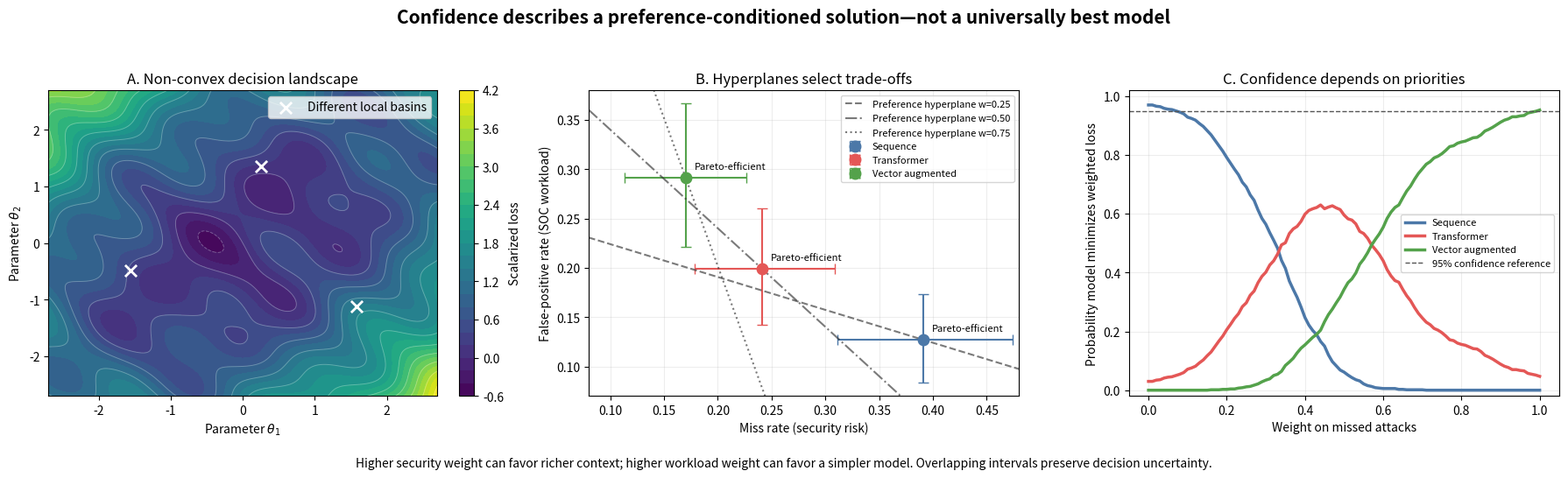

Here is the Python script that generated this plot: (Note: this script raises an exception after producing the figure.)
"""Visualize non-convexity, Pareto trade-offs, and confidence without model absolutism."""
from pathlib import Path

import matplotlib.pyplot as plt
import numpy as np


def pareto_mask(values: np.ndarray) -> np.ndarray:
    keep = np.ones(len(values), dtype=bool)
    for i, candidate in enumerate(values):
        dominated = np.all(values <= candidate, axis=1) & np.any(values < candidate, axis=1)
        keep[i] = not np.any(dominated)
    return keep


def main() -> None:
    rng = np.random.default_rng(7)

    # Panel A: a non-convex scalarized landscape over two decision parameters.
    x = np.linspace(-2.7, 2.7, 220)
    y = np.linspace(-2.7, 2.7, 220)
    xx, yy = np.meshgrid(x, y)
    loss = (
        0.10 * (xx**2 + yy**2)
        + 0.35 * np.sin(2.8 * xx) * np.cos(2.4 * yy)
        + 0.18 * np.sin(4.2 * (xx + yy))
        + 0.08 * (xx - yy) ** 2
    )

    # Panels B/C: three plausible cybersecurity models evaluated repeatedly.
    models = {
        "Sequence": ((0.39, 0.13), (0.045, 0.022), "#4C78A8"),
        "Transformer": ((0.24, 0.20), (0.034, 0.030), "#E45756"),
        "Vector augmented": ((0.17, 0.29), (0.028, 0.038), "#54A24B"),
    }
    samples = {}
    for name, (mean, sd, color) in models.items():
        draw = rng.normal(mean, sd, size=(700, 2))
        samples[name] = (np.clip(draw, 0.001, 0.999), color)

    means = np.array([draw.mean(axis=0) for draw, _ in samples.values()])
    efficient = pareto_mask(means)

    fig, axes = plt.subplots(1, 3, figsize=(18, 5.4))

    contour = axes[0].contourf(xx, yy, loss, levels=28, cmap="viridis")
    axes[0].contour(xx, yy, loss, levels=12, colors="white", alpha=0.28, linewidths=0.7)
    axes[0].scatter([-1.56, 0.25, 1.58], [-0.48, 1.36, -1.12], marker="x", s=90,
                    color="white", linewidth=2, label="Different local basins")
    axes[0].set(title="A. Non-convex decision landscape", xlabel="Parameter $\\theta_1$",
                ylabel="Parameter $\\theta_2$")
    axes[0].legend(loc="upper right")
    fig.colorbar(contour, ax=axes[0], fraction=0.046, label="Scalarized loss")

    for i, (name, (draw, color)) in enumerate(samples.items()):
        mean = draw.mean(axis=0)
        lo, hi = np.quantile(draw, [0.025, 0.975], axis=0)
        axes[1].errorbar(mean[0], mean[1], xerr=[[mean[0] - lo[0]], [hi[0] - mean[0]]],
                         yerr=[[mean[1] - lo[1]], [hi[1] - mean[1]]], fmt="o", ms=9,
                         color=color, capsize=4, label=name)
        axes[1].annotate("Pareto-efficient" if efficient[i] else "Dominated", mean,
                         xytext=(7, 7), textcoords="offset points", fontsize=8)

    # Equal-utility lines: slope changes with stakeholder preference.
    grid = np.linspace(0.08, 0.48, 100)
    for weight, style in [(0.25, "--"), (0.50, "-."), (0.75, ":")]:
        # w*miss + (1-w)*false_positive = constant
        anchor = means[np.argmin(weight * means[:, 0] + (1 - weight) * means[:, 1])]
        constant = weight * anchor[0] + (1 - weight) * anchor[1]
        line = (constant - weight * grid) / (1 - weight)
        axes[1].plot(grid, line, style, color="#333333", alpha=0.65,
                     label=f"Preference hyperplane w={weight:.2f}")
    axes[1].set(xlim=(0.08, 0.48), ylim=(0.07, 0.38), title="B. Hyperplanes select trade-offs",
                xlabel="Miss rate (security risk)", ylabel="False-positive rate (SOC workload)")
    axes[1].grid(alpha=0.22)
    axes[1].legend(fontsize=8)

    weights = np.linspace(0, 1, 101)
    win_probability = {name: np.zeros_like(weights) for name in models}
    names = list(models)
    # Pair bootstrap draw k across models; winner minimizes weighted operational loss.
    for j, weight in enumerate(weights):
        utility = np.column_stack([
            weight * samples[name][0][:, 0] + (1 - weight) * samples[name][0][:, 1]
            for name in names
        ])
        winners = np.argmin(utility, axis=1)
        for i, name in enumerate(names):
            win_probability[name][j] = np.mean(winners == i)
    for name in names:
        axes[2].plot(weights, win_probability[name], lw=2.5, color=models[name][2], label=name)
    axes[2].axhline(0.95, color="#555555", ls="--", lw=1, label="95% confidence reference")
    axes[2].set(title="C. Confidence depends on priorities", xlabel="Weight on missed attacks",
                ylabel="Probability model minimizes weighted loss", ylim=(-0.02, 1.02))
    axes[2].grid(alpha=0.22)
    axes[2].legend(fontsize=8)

    fig.suptitle("Confidence describes a preference-conditioned solution—not a universally best model",
                 fontsize=15, fontweight="bold")
    fig.text(0.5, 0.01,
             "Higher security weight can favor richer context; higher workload weight can favor a simpler model. "
             "Overlapping intervals preserve decision uncertainty.",
             ha="center", fontsize=10)
    fig.tight_layout(rect=(0, 0.045, 1, 0.94))

    output = Path(__file__).resolve().parents[1] / "artifacts" / "confidence_tradeoff_hyperplane.svg"
    output.parent.mkdir(exist_ok=True)
    fig.savefig(output, format="svg", bbox_inches="tight")
    print(f"Wrote {output}")


if __name__ == "__main__":
    main()
